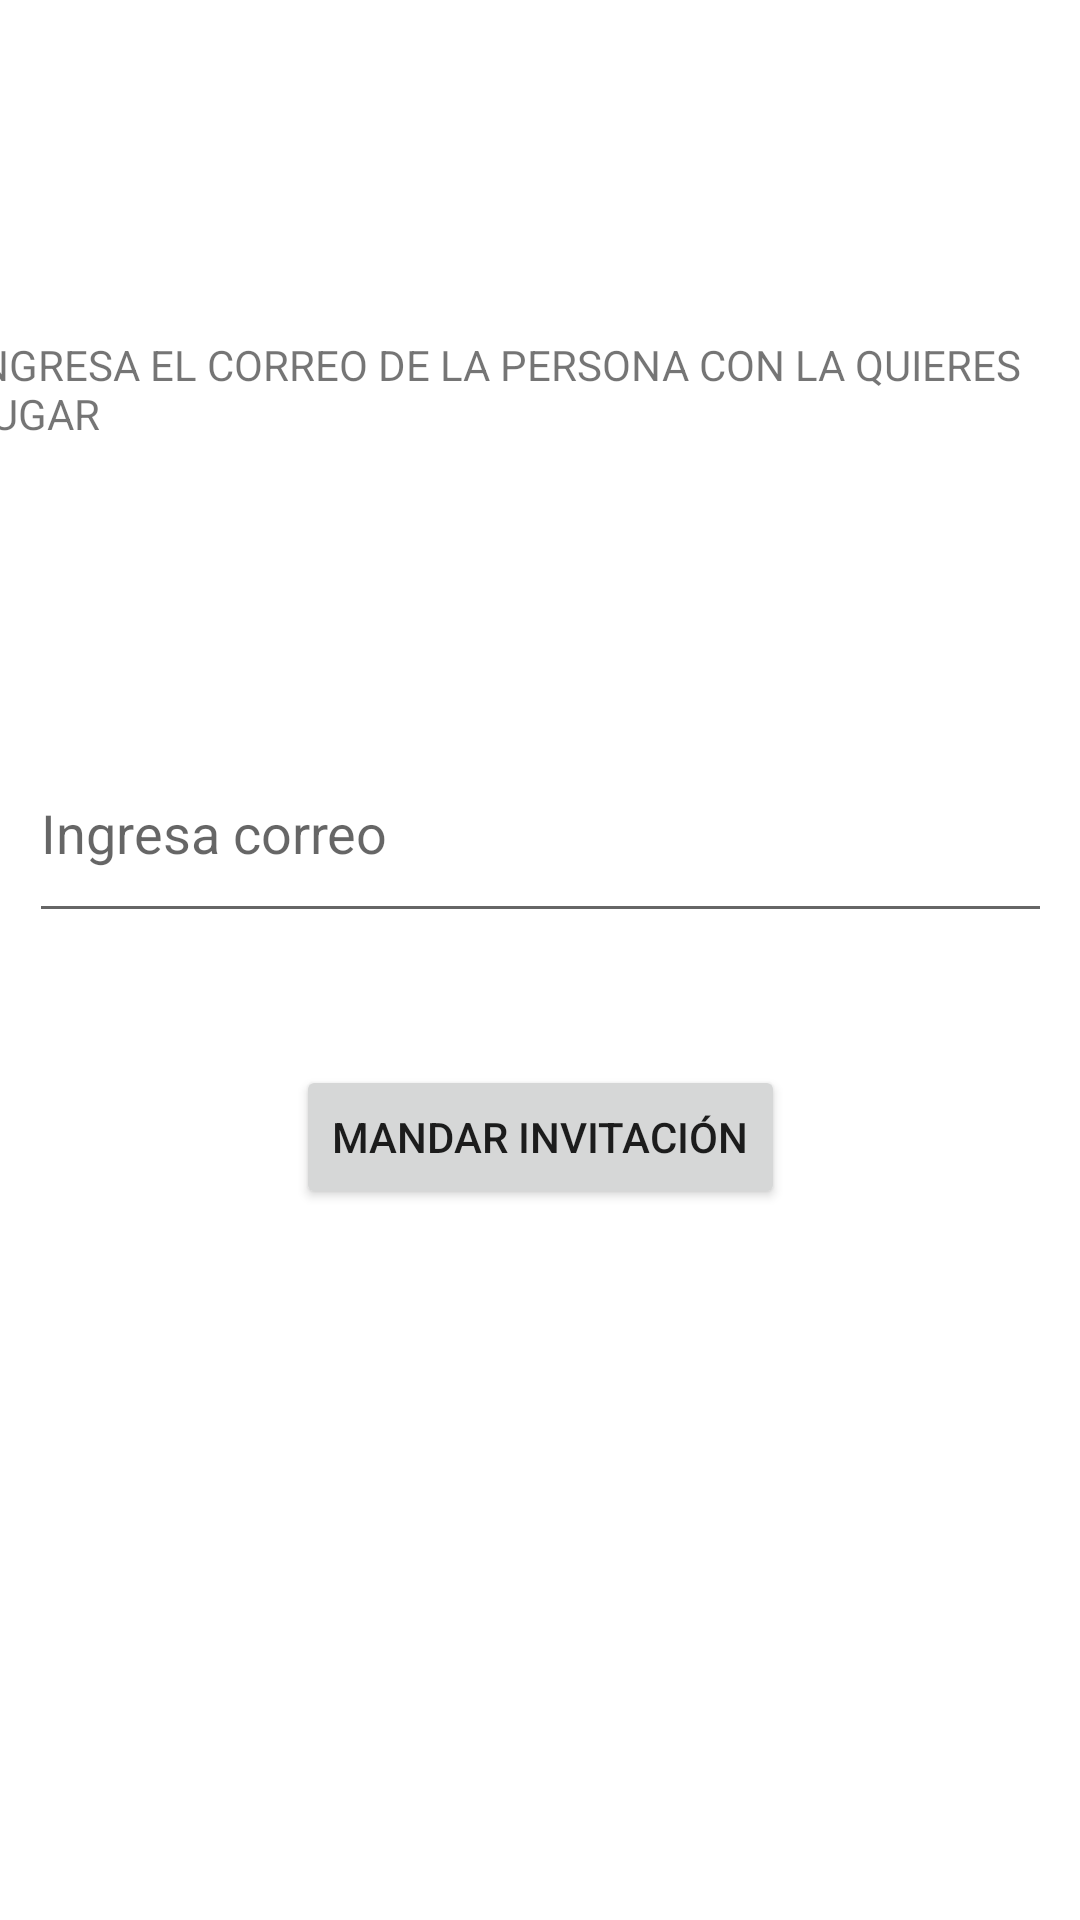

Layout XML and referenced resources for this Android screen:
<!-- AndroidManifest.xml: application theme Theme.Batalla_Naval_Proyecto -->
<!-- res/layout/activity_enlazar_jugadores.xml -->
<?xml version="1.0" encoding="utf-8"?>
<androidx.constraintlayout.widget.ConstraintLayout xmlns:android="http://schemas.android.com/apk/res/android"
    xmlns:app="http://schemas.android.com/apk/res-auto"
    xmlns:tools="http://schemas.android.com/tools"
    android:layout_width="match_parent"
    android:layout_height="match_parent"
    tools:context=".EnlazarJugadores">

    <TextView
        android:id="@+id/textView"
        android:layout_width="381dp"
        android:layout_height="81dp"
        android:layout_marginTop="112dp"
        android:text="INGRESA EL CORREO DE LA PERSONA CON LA QUIERES JUGAR"
        app:layout_constraintEnd_toEndOf="parent"
        app:layout_constraintHorizontal_bias="0.533"
        app:layout_constraintStart_toStartOf="parent"
        app:layout_constraintTop_toTopOf="parent" />

    <EditText
        android:id="@+id/textCorreo"
        android:layout_width="341dp"
        android:layout_height="70dp"
        android:layout_marginTop="48dp"
        android:ems="10"
        android:hint="Ingresa correo"
        android:inputType="textPersonName"
        app:layout_constraintEnd_toEndOf="parent"
        app:layout_constraintStart_toStartOf="parent"
        app:layout_constraintTop_toBottomOf="@+id/textView" />

    <Button
        android:id="@+id/btnInvitar"
        android:layout_width="wrap_content"
        android:layout_height="wrap_content"
        android:layout_marginTop="44dp"
        android:text="Mandar invitación"
        app:layout_constraintEnd_toEndOf="parent"
        app:layout_constraintStart_toStartOf="parent"
        app:layout_constraintTop_toBottomOf="@+id/textCorreo" />
</androidx.constraintlayout.widget.ConstraintLayout>
<!-- resources referenced by this layout -->
<resources>
  <style name="Theme.Batalla_Naval_Proyecto" parent="Theme.MaterialComponents.DayNight.DarkActionBar">
          
          <item name="colorPrimary">@color/purple_500</item>
          <item name="colorPrimaryVariant">@color/purple_700</item>
          <item name="colorOnPrimary">@color/white</item>
          
          <item name="colorSecondary">@color/teal_200</item>
          <item name="colorSecondaryVariant">@color/teal_700</item>
          <item name="colorOnSecondary">@color/black</item>
          
          <item name="android:statusBarColor">?attr/colorPrimaryVariant</item>
          
      </style>
  <!-- not gathered from this repository: default colours our renderer supplied (Android Studio template values) -->
  <color name="purple_500">#FF6200EE</color>
  <color name="purple_700">#FF3700B3</color>
  <color name="teal_200">#FF03DAC5</color>
  <color name="teal_700">#FF018786</color>
  <color name="black">#FF000000</color>
  <color name="white">#FFFFFFFF</color>
</resources>
